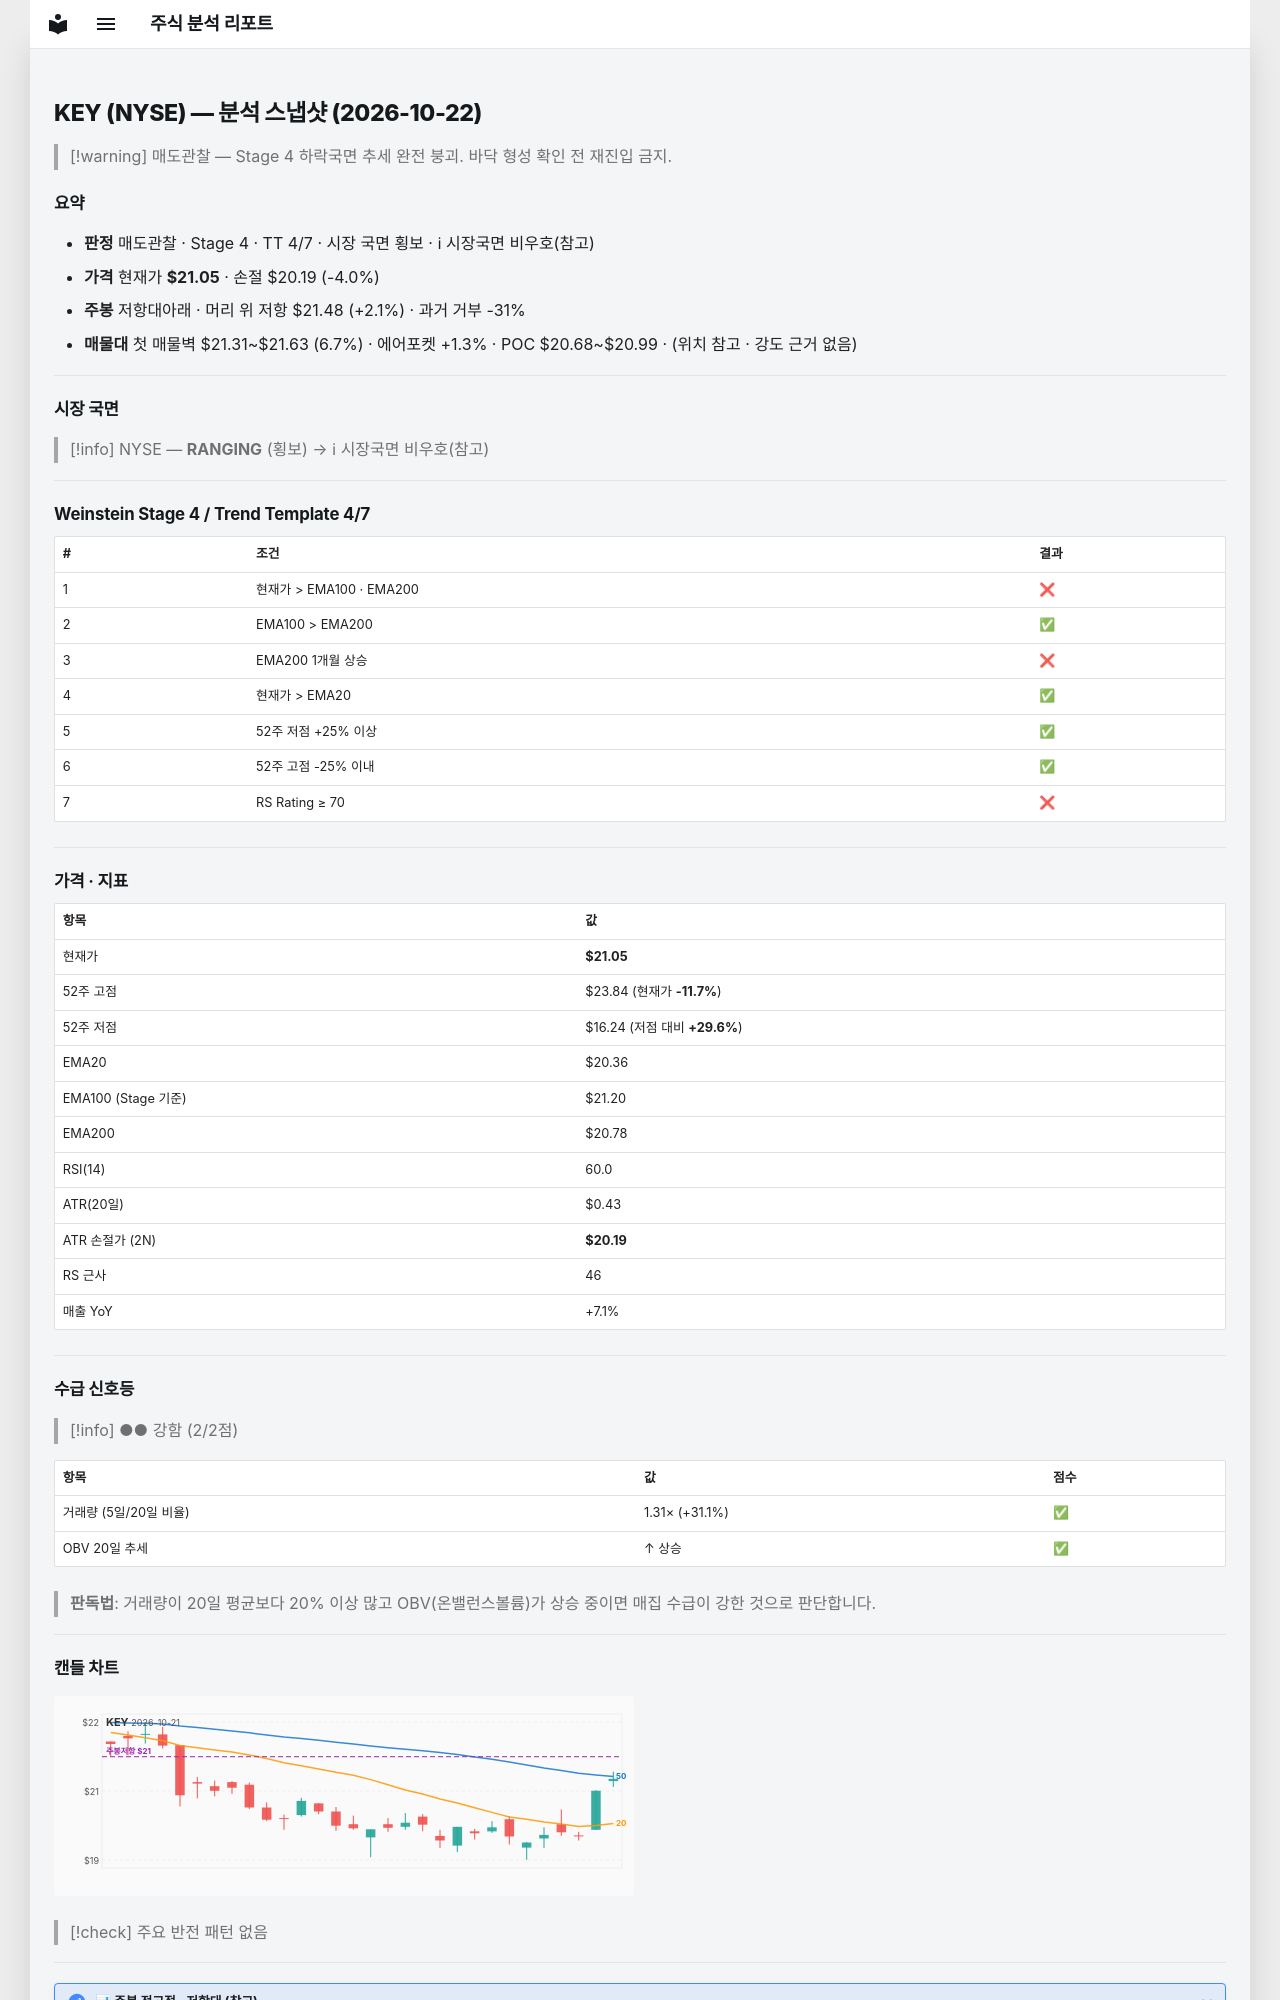

repository: soloandco/stock-reports · page: snapshots/KEY-2026-10-22/index.html · generator: mkdocs

---
type: analysis-snapshot
title: KEY 분석 스냅샷
ticker: KEY
market: NYSE
created: 2026-10-22
updated: 2026-10-22
bar-date: 2026-10-21
verdict: 매도관찰
real-rr: 0.51
sma50-gap-pct: 3.4
weekly-position: 저항대아래
weekly-overhead-price: 21.48
weekly-overhead-pct: 2.1
stage: 4
trend-template-score: 4
tt-max: 7
ma-set: ema-20-100-200
price: 21.045000076293945
stop-price: 20.19496431786254
market-regime: RANGING
supply-demand-score: 2/2
supply-demand-label: 강함
status: tracking
tags:
  - stock-agent
  - watchlist
  - KEY
  - analysis
related:
  - "[[analysis-template]]"
---

# KEY (NYSE) — 분석 스냅샷 (2026-10-22)

> [!warning] 매도관찰 — Stage 4 하락국면
> 추세 완전 붕괴. 바닥 형성 확인 전 재진입 금지.

## 요약

- **판정** 매도관찰 · Stage 4 · TT 4/7 · 시장 국면 횡보 · ℹ 시장국면 비우호(참고)
- **가격** 현재가 **$21.05** · 손절 $20.19 (-4.0%)
- **주봉** 저항대아래 · 머리 위 저항 $21.48 (+2.1%) · 과거 거부 -31%
- **매물대** 첫 매물벽 $21.31~$21.63 (6.7%) · 에어포켓 +1.3% · POC $20.68~$20.99 · (위치 참고 · 강도 근거 없음)

---

## 시장 국면

> [!info] NYSE — **RANGING** (횡보) → ℹ 시장국면 비우호(참고)

---

## Weinstein Stage 4 / Trend Template 4/7

| # | 조건 | 결과 |
|---|------|------|
| 1 | 현재가 > EMA100 · EMA200 | ❌ |
| 2 | EMA100 > EMA200 | ✅ |
| 3 | EMA200 1개월 상승 | ❌ |
| 4 | 현재가 > EMA20 | ✅ |
| 5 | 52주 저점 +25% 이상 | ✅ |
| 6 | 52주 고점 -25% 이내 | ✅ |
| 7 | RS Rating ≥ 70 | ❌ |

---

## 가격 · 지표

| 항목 | 값 |
|------|---|
| 현재가 | **$21.05** |
| 52주 고점 | $23.84 (현재가 **-11.7%**) |
| 52주 저점 | $16.24 (저점 대비 **+29.6%**) |
| EMA20 | $20.36 |
| EMA100 (Stage 기준) | $21.20 |
| EMA200 | $20.78 |
| RSI(14) | 60.0 |
| ATR(20일) | $0.43 |
| ATR 손절가 (2N) | **$20.19** |
| RS 근사 | 46 |
| 매출 YoY | +7.1% |

---
## 수급 신호등

> [!info] ●● 강함 (2/2점)

| 항목 | 값 | 점수 |
|------|------|------|
| 거래량 (5일/20일 비율) | 1.31× (+31.1%) | ✅ |
| OBV 20일 추세 | ↑ 상승 | ✅ |

> **판독법**: 거래량이 20일 평균보다 20% 이상 많고 OBV(온밸런스볼륨)가 상승 중이면 매집 수급이 강한 것으로 판단합니다.

---
